Run: headless pygame with SDL's dummy video driver; simulated clock (each Clock.tick advances the game by its frame time, no real sleeping); random seed 0; keys injected as events and as key.get_pressed() state; mouse plan: one left click at the window centre at the start of phase 2, then a move to the lower-right quarter at the start of phase 3.
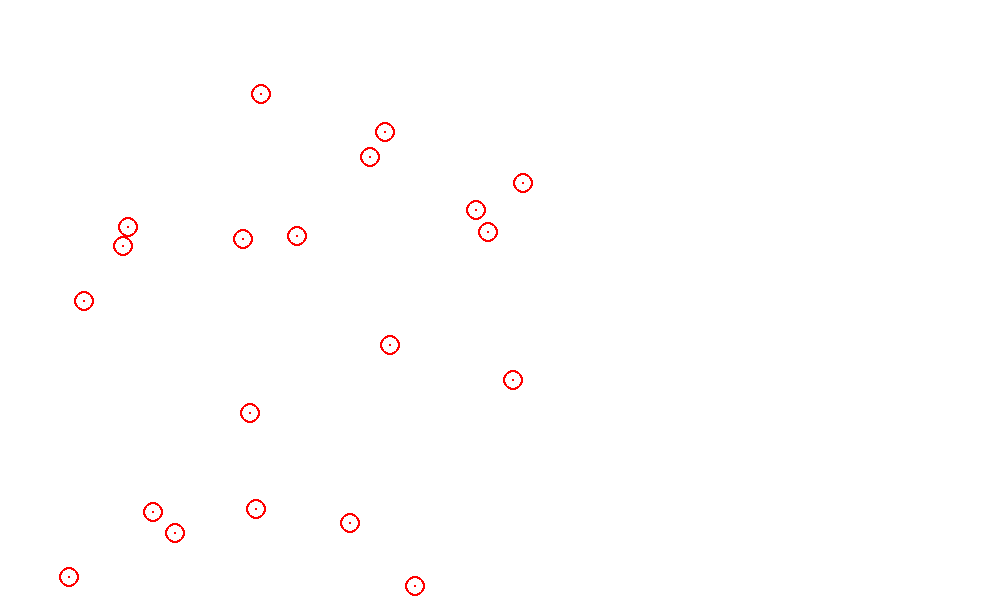
Frame 1 of 4 · flips 1–60 · no input
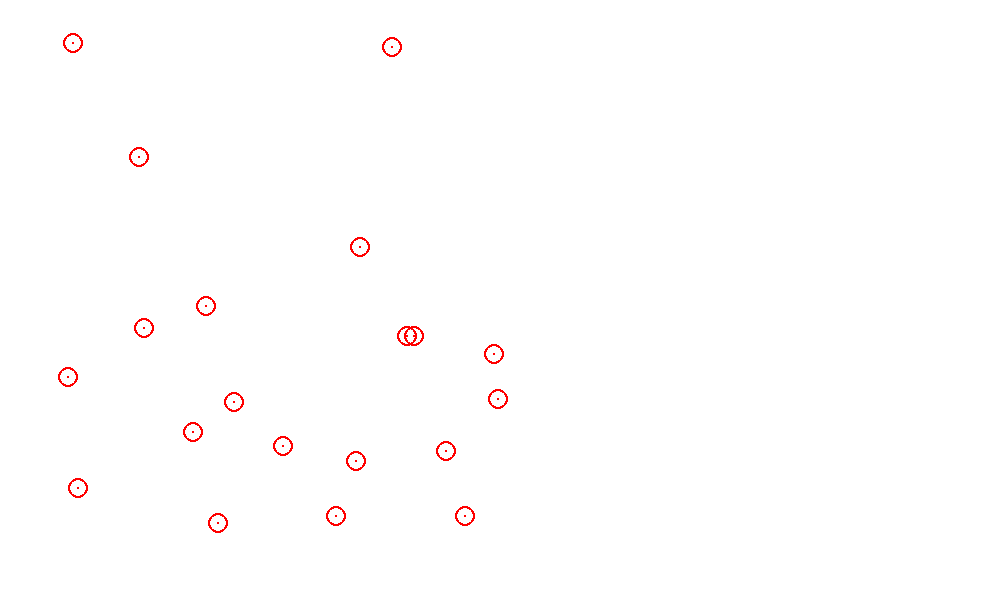
Frame 2 of 4 · flips 61–180 · clicked the window centre · tapped SPACE, RETURN · held RIGHT (→), D
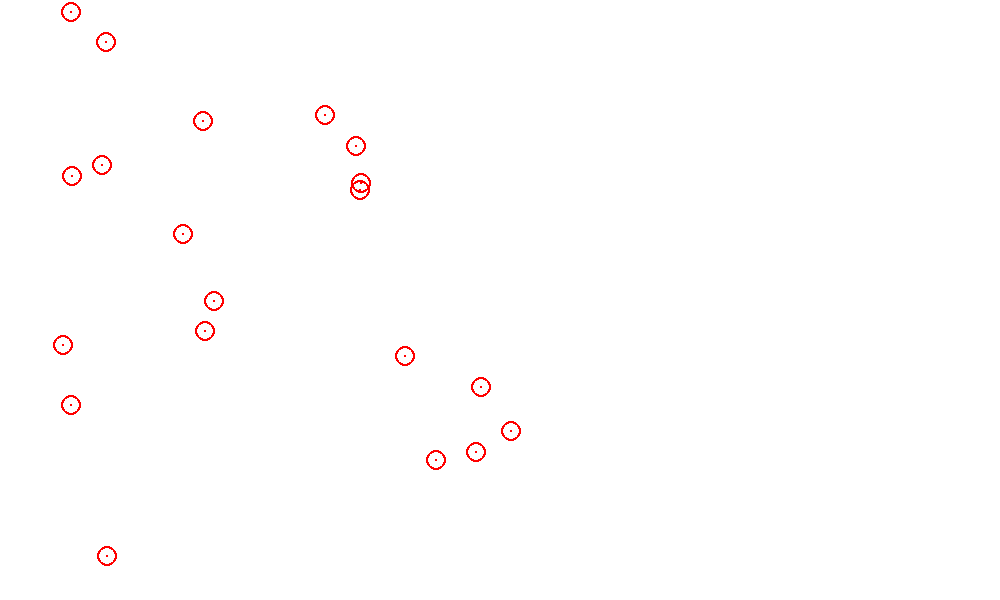
Frame 3 of 4 · flips 181–300 · moved the mouse to the lower-right quarter · held DOWN (↓), S
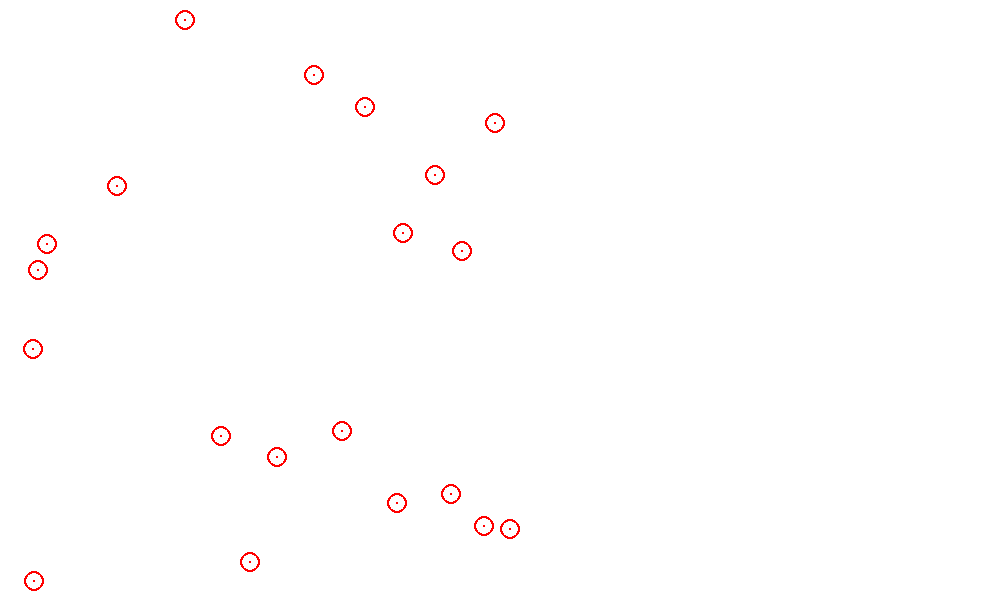
Frame 4 of 4 · flips 301–420 · held LEFT (←), A, UP (↑), W

The pygame program that drew these frames:

#2 implement energy - make sure particles speed isnt random, its dependant on how much energy they have
#3 implement 2 different types of particles, make sure they are different colour etc
#4 implement reactions, particles need enough energy to react, if they do react, bonds are formed, this is exothermic
#so energy will need to be given off to the atmosphere?
#5 improve UI
#6 implement sliders, to change pressure, temperature, concentration(might make this a number you enter at the beggining)
#7 implement inputs and home screen etc
#8 implement the ability to react more than 2 types of particles
#9 fix init()problem

import math
import pygame
import random

pygame.init()

RED = 255,0,0
BLUE = 0,0,255
width, height = 1000, 600
backgroundColour = 255,255,255
screen = pygame.display.set_mode((width, height))
pygame.display.set_caption("Chemical Particles")

def addVectors(a,b):
    angle1 = a[0]       #pls no
    length1 = a[1]
    angle2 = b[0]
    length2 = b[1]
    x = math.sin(angle1) * length1 + math.sin(angle2) * length2
    y = math.cos(angle1) * length1 + math.cos(angle2) * length2
    angle = 0.5 * math.pi - math.atan2(y, x)    #atan2 takes the x, y coords, works out the sign of the angle for us and work properly when x=0
    length = math.hypot(x, y)
    
    return (angle, length)

def collide(p1, p2):
    dx = p1.x - p2.x #difference in x cordinates
    dy = p1.y - p2.y
    
    dist = math.hypot(dx, dy)
    if dist < p1.radius + p2.radius:    #particles have collided!
        angle = 0.5 * math.pi + math.atan2(dy, dx)  #calculates current angle of the particle
        total_mass = p1.mass + p2.mass
        
        p1.angle, p1.speed = addVectors([p1.angle, p1.speed*(p1.mass-p2.mass)/total_mass], [angle, 2*p2.speed*p2.mass/total_mass])  #made these lists instead of tuples
        p2.angle, p2.speed = addVectors([p2.angle, p2.speed*(p2.mass-p1.mass)/total_mass], [angle+math.pi, 2*p1.speed*p1.mass/total_mass])

        overlap = 0.5*(p1.radius + p2.radius - dist+1)  #added upon testing and realising particles glitch into each other
        p1.x += math.sin(angle)*overlap
        p1.y -= math.cos(angle)*overlap
        p2.x -= math.sin(angle)*overlap
        p2.y += math.cos(angle)*overlap


class Particle():
    def _init_(self, mass, x, y, colour, speed, angle, radius): #none of this seems to work
        self.mass = 5  #different reacting particles need different masses
        self.x = 0
        self.y = 0
        self.colour = (255,255,255)
        self.speed = 0
        self.angle = 0
        self.radius = 10
        self.energy = 100

    def bounce(self):      #for bouncing off sides of screen
        if self.x > width - self.radius - 400:    #200 is for extra space to keep sliders at right side of screen 
            self.x = 2*(width - self.radius - 400) - self.x #particles will flash in -400 isnt in this line
            self.angle = - self.angle

        elif self.x < self.radius:
            self.x = 2*self.radius - self.x
            self.angle = - self.angle

        if self.y > height - self.radius:
            self.y = 2*(height - self.radius) - self.y
            self.angle = math.pi - self.angle

        elif self.y < self.radius:
            self.y = 2*self.radius - self.y
            self.angle = math.pi - self.angle
    
    #def convert(): #converts particles that sucesfully react to new particle
            
    def display(self):
        pygame.draw.circle(screen, self.colour, (int(self.x), int(self.y)), 1, 0)
        pygame.draw.circle(screen, self.colour, (int(self.x), int(self.y)), self.radius, 2)

    def move(self):
        #self.angle, self.speed = addVectors((self.angle, self.speed),gravity)
        self.x += math.sin(self.angle) * self.speed
        self.y += math.cos(self.angle) * self.speed

no_particles = 20
allParticles = []

no_red = 0
for n in range(no_particles): #CREATING PARTICLES
    particle = Particle()
    
    particle.energy = 100
    particle.mass = 5  #different reacting particles need different masses
    particle.colour = (255,255,255)
    particle.radius = 10 
    particle.x = random.randint(particle.radius, particle.radius)
    particle.y = random.randint(particle.radius, particle.radius)
        
    if no_red > (no_particles/2 + 1): 
        particle.colour = BLUE
    else:
        particle.colour = RED
        no_red =+ 1
    particle.speed = particle.energy
    particle.angle = random.uniform(0, math.pi*2)
    allParticles.append(particle)


while True:
    for event in pygame.event.get():
        if event.type == pygame.QUIT:
            pygame.quit()
        elif event.type == pygame.MOUSEBUTTONDOWN:
            (mouseX, mouseY) = pygame.mouse.get_pos()   #get mosuse position
            #interface code for clicking buttons?

    screen.fill(backgroundColour)

    for i, particle in enumerate(allParticles):
        particle.move()
        particle.bounce()
        for particle2 in allParticles[i+1:]:
            collide(particle, particle2)
        particle.display()

    pygame.display.flip()
    pygame.display.update()























    
